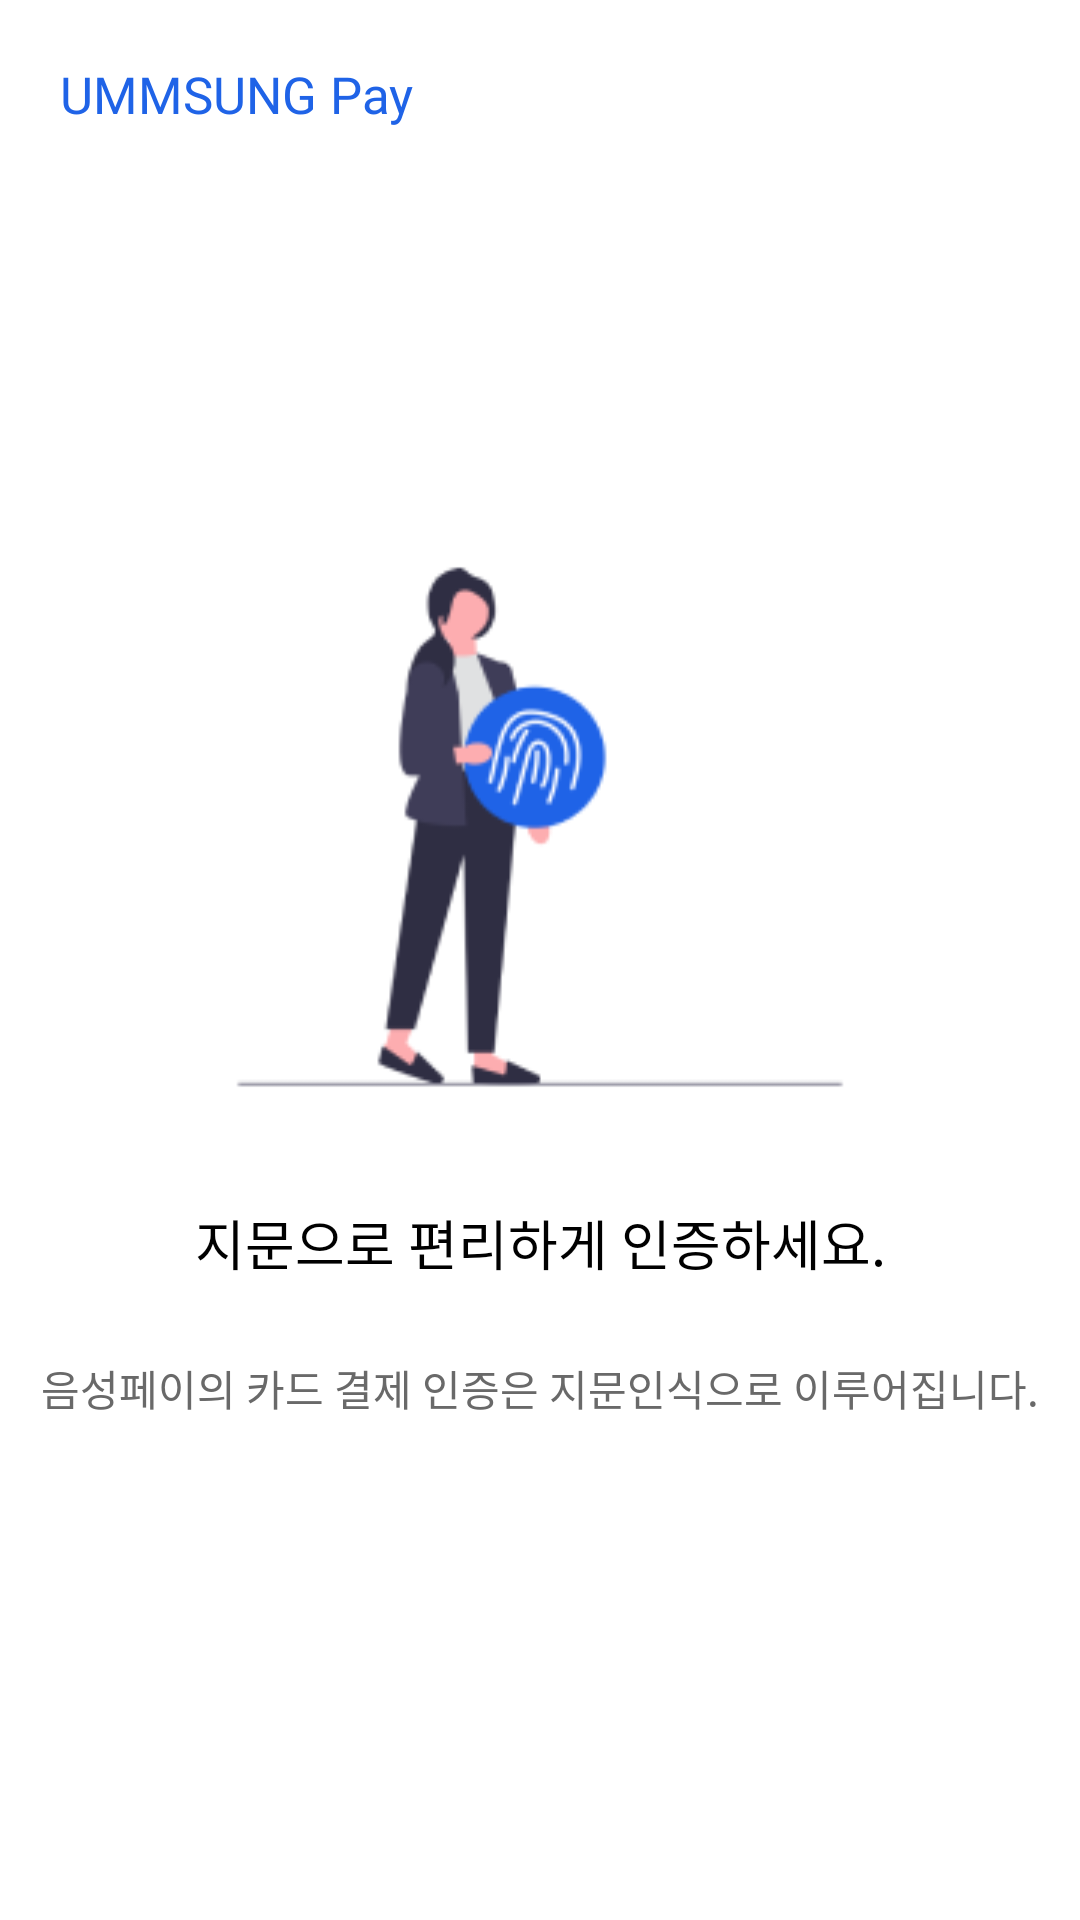

Here is an Android app screen rendered from its layout file. Give the layout XML and the strings, colors and styles it references.
<!-- AndroidManifest.xml: application theme Theme.Ummsungpay -->
<!-- res/layout/activity_onboarding3.xml -->
<?xml version="1.0" encoding="utf-8"?>
<androidx.constraintlayout.widget.ConstraintLayout xmlns:android="http://schemas.android.com/apk/res/android"
    xmlns:app="http://schemas.android.com/apk/res-auto"
    xmlns:tools="http://schemas.android.com/tools"
    android:layout_width="match_parent"
    android:layout_height="match_parent"
    tools:context=".Onboarding3Activity"
    android:background="@color/white">

    <TextView
        android:layout_width="wrap_content"
        android:layout_height="wrap_content"
        android:fontFamily="@font/thejamsil_3_regular"
        android:textColor="#1F63E7"
        android:textSize="17sp"
        app:layout_constraintStart_toStartOf="parent"
        app:layout_constraintTop_toTopOf="parent"
        android:layout_marginTop="20dp"
        android:layout_marginStart="20dp"
        android:text="UMMSUNG Pay" />

    <ImageView
        android:id="@+id/onboarding3_image"
        android:layout_width="268dp"
        android:layout_height="216.72dp"
        android:src="@drawable/fingerprint_complete_image"
        app:layout_constraintBottom_toTopOf="@id/description_main"
        app:layout_constraintEnd_toEndOf="parent"
        app:layout_constraintStart_toStartOf="parent"
        app:layout_constraintTop_toTopOf="parent"
        app:layout_constraintVertical_chainStyle="packed" />

    <TextView
        android:id="@+id/description_main"
        android:layout_width="wrap_content"
        android:layout_height="wrap_content"
        android:layout_marginTop="17dp"
        android:fontFamily="@font/thejamsil_5_bold"
        android:textColor="#000000"
        android:textSize="18sp"
        app:layout_constraintLeft_toLeftOf="parent"
        app:layout_constraintRight_toRightOf="parent"
        app:layout_constraintTop_toBottomOf="@id/onboarding3_image"
        app:layout_constraintBottom_toTopOf="@id/description_detail"
        app:layout_constraintVertical_chainStyle="packed"
        android:text="지문으로 편리하게 인증하세요." />

    <TextView
        android:id="@+id/description_detail"
        android:layout_width="wrap_content"
        android:layout_height="wrap_content"
        android:layout_centerHorizontal="true"
        android:fontFamily="@font/nanum_square_r"
        android:gravity="center"
        android:textAlignment="center"
        android:textColor="#696969"
        android:textSize="14sp"
        android:lineSpacingExtra="7sp"
        app:layout_constraintEnd_toEndOf="parent"
        app:layout_constraintStart_toStartOf="parent"
        app:layout_constraintTop_toBottomOf="@id/description_main"
        app:layout_constraintBottom_toBottomOf="parent"
        android:layout_marginTop="25dp"
        app:layout_constraintVertical_chainStyle="packed"
        android:text="음성페이의 카드 결제 인증은 지문인식으로 이루어집니다." />

    <Button
        android:id="@+id/button_next"
        android:layout_width="match_parent"
        android:layout_height="match_parent"
        android:background="@android:color/transparent"
        app:layout_constraintTop_toTopOf="parent"
        app:layout_constraintBottom_toBottomOf="parent"
        app:layout_constraintEnd_toEndOf="parent"
        app:layout_constraintStart_toStartOf="parent" />

</androidx.constraintlayout.widget.ConstraintLayout>
<!-- resources referenced by this layout -->
<resources>
  <!-- drawable fingerprint_complete_image: png bitmap (drawable, 9062 bytes) -->
  <style name="Theme.Ummsungpay" parent="Theme.AppCompat.Light.NoActionBar" />
  <!-- not gathered from this repository: default colours our renderer supplied (Android Studio template values) -->
  <color name="white">#FFFFFFFF</color>
</resources>
